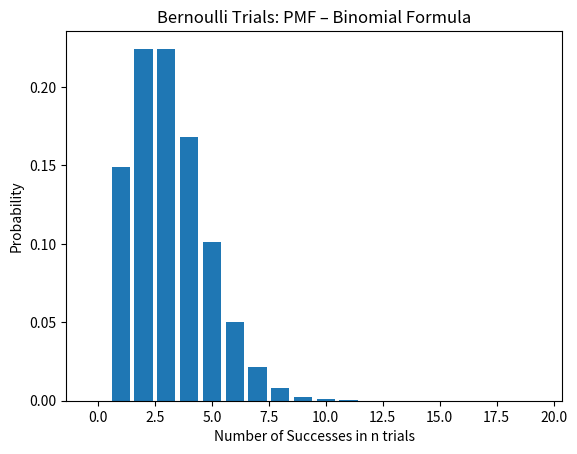

The script that saved this image:
# [redacted]
# [redacted]
# 3/13/2019


import numpy as np
import matplotlib
import matplotlib.pyplot as plt
import math

# Use Binomial Distribution to calculate the probability 'p' of success in a single roll of the three dice.

p = [0.2, 0.1, 0.15, 0.3, 0.2, 0.05]  # Probabilities for each n-sided die
pProb = p[0] * p[1] * p[2]
q = 1 - pProb
n = 1000       # number of rolls
k = 20  # number of successes
X = np.zeros(k)      # Prob of successes

for x in range(1, k):
    r = n - x
    # Binomial Distribution
    X[x] = (math.factorial(n) / (math.factorial(x) * math.factorial(r))) * (pProb ** x) * (q ** r)

# Stem Plot
bins = []
for i in range(0, k):
    bins.append(i)
plt.bar(bins, X)
plt.title("Bernoulli Trials: PMF – Binomial Formula")  # Stem plot title
plt.xlabel("Number of Successes in n trials")  # Stem plot x label
plt.ylabel("Probability")  # Stem plot y label
plt.show()
